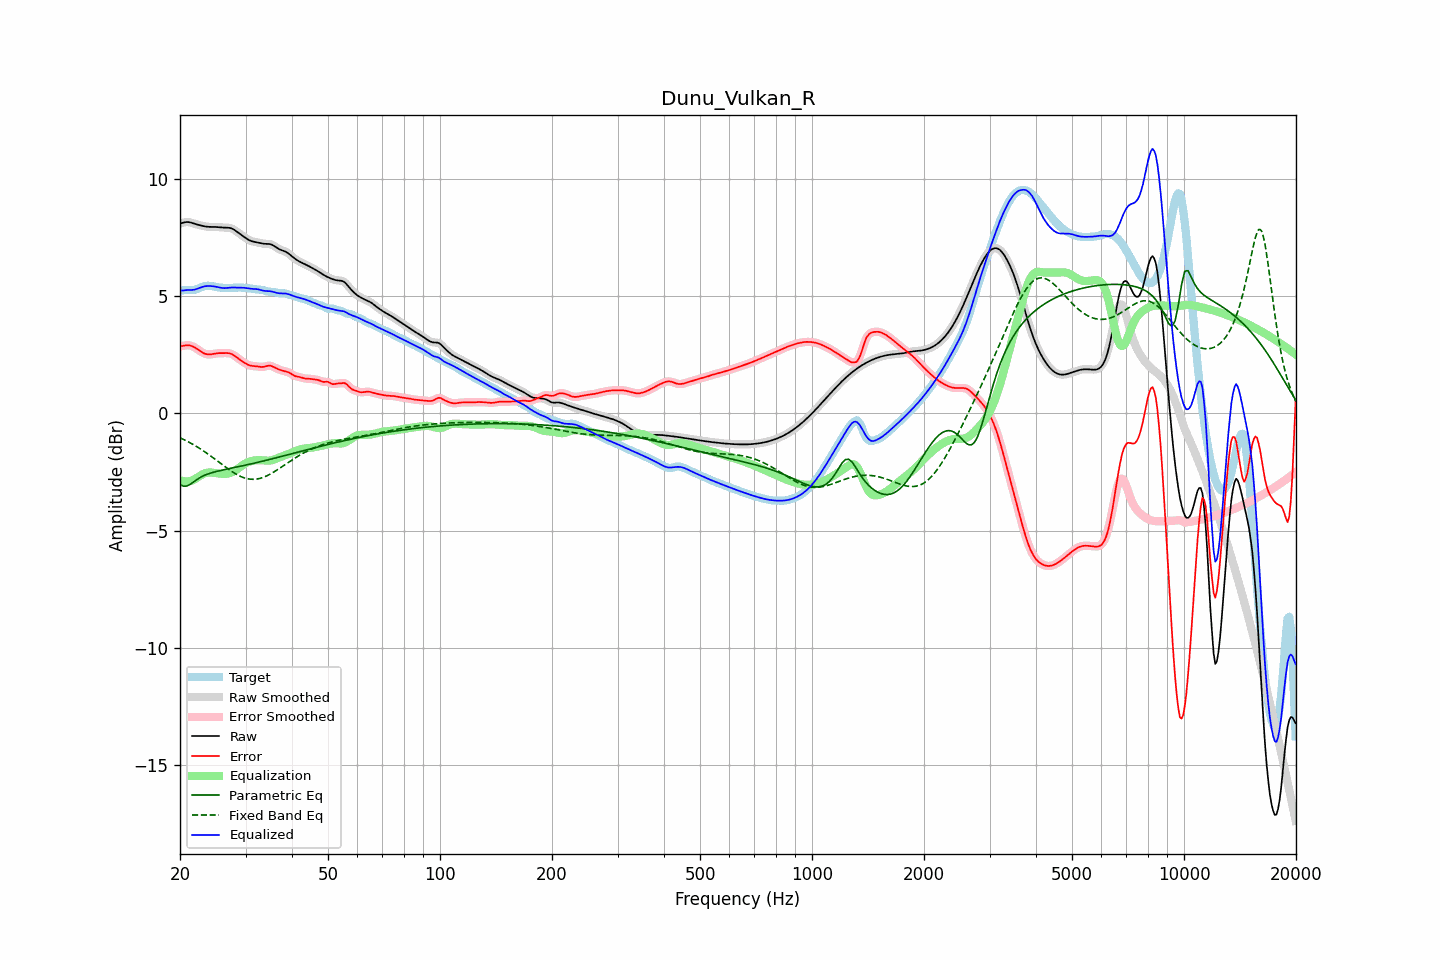

Values plotted in this chart, from the file beside it:
frequency, raw, error, smoothed, error_smoothed, equalization, parametric_eq, fixed_band_eq, equalized_raw, equalized_smoothed, target
20.00, 8.09, 2.86, 8.08, 2.85, -2.85, -3.04, -1.04, 5.24, 5.23, 5.23
20.20, 8.11, 2.86, 8.11, 2.87, -2.87, -3.07, -1.07, 5.23, 5.24, 5.24
20.40, 8.12, 2.88, 8.13, 2.88, -2.89, -3.10, -1.10, 5.24, 5.24, 5.25
20.61, 8.14, 2.89, 8.14, 2.89, -2.90, -3.10, -1.14, 5.25, 5.25, 5.25
20.81, 8.15, 2.90, 8.15, 2.90, -2.90, -3.10, -1.17, 5.25, 5.25, 5.25
21.02, 8.15, 2.90, 8.15, 2.90, -2.89, -3.07, -1.21, 5.26, 5.26, 5.25
21.23, 8.14, 2.90, 8.14, 2.89, -2.88, -3.04, -1.24, 5.26, 5.26, 5.25
21.44, 8.13, 2.88, 8.12, 2.88, -2.87, -2.99, -1.28, 5.26, 5.26, 5.25
21.66, 8.10, 2.85, 8.10, 2.85, -2.84, -2.94, -1.32, 5.26, 5.26, 5.26
21.87, 8.08, 2.81, 8.08, 2.81, -2.81, -2.89, -1.36, 5.27, 5.27, 5.27
22.09, 8.06, 2.77, 8.06, 2.77, -2.77, -2.84, -1.40, 5.29, 5.29, 5.29
22.31, 8.04, 2.73, 8.04, 2.73, -2.72, -2.80, -1.44, 5.31, 5.31, 5.31
22.54, 8.02, 2.68, 8.02, 2.68, -2.68, -2.75, -1.48, 5.34, 5.34, 5.34
22.76, 8.00, 2.63, 8.00, 2.63, -2.64, -2.72, -1.53, 5.37, 5.37, 5.37
22.99, 7.99, 2.59, 7.99, 2.59, -2.60, -2.68, -1.57, 5.39, 5.39, 5.40
23.22, 7.97, 2.56, 7.97, 2.56, -2.57, -2.65, -1.62, 5.41, 5.41, 5.42
23.45, 7.96, 2.53, 7.96, 2.53, -2.54, -2.62, -1.66, 5.42, 5.42, 5.43
23.69, 7.95, 2.52, 7.95, 2.52, -2.53, -2.59, -1.71, 5.43, 5.43, 5.44
23.92, 7.95, 2.51, 7.95, 2.51, -2.52, -2.57, -1.76, 5.43, 5.43, 5.44
24.16, 7.94, 2.51, 7.94, 2.52, -2.52, -2.54, -1.81, 5.42, 5.43, 5.43
24.40, 7.94, 2.53, 7.94, 2.53, -2.52, -2.52, -1.86, 5.42, 5.42, 5.42
24.65, 7.94, 2.54, 7.94, 2.54, -2.53, -2.50, -1.91, 5.41, 5.41, 5.40
24.89, 7.94, 2.55, 7.94, 2.55, -2.54, -2.49, -1.96, 5.40, 5.40, 5.39
25.14, 7.94, 2.56, 7.94, 2.56, -2.55, -2.47, -2.01, 5.39, 5.39, 5.38
25.39, 7.93, 2.57, 7.93, 2.57, -2.56, -2.45, -2.07, 5.37, 5.37, 5.37
25.65, 7.93, 2.57, 7.93, 2.57, -2.57, -2.44, -2.12, 5.36, 5.36, 5.36
25.91, 7.92, 2.57, 7.92, 2.57, -2.57, -2.42, -2.17, 5.35, 5.35, 5.35
26.16, 7.92, 2.57, 7.92, 2.57, -2.58, -2.41, -2.22, 5.34, 5.34, 5.35
26.43, 7.91, 2.57, 7.91, 2.57, -2.58, -2.39, -2.27, 5.34, 5.34, 5.34
26.69, 7.91, 2.57, 7.91, 2.57, -2.57, -2.38, -2.32, 5.34, 5.34, 5.34
26.96, 7.91, 2.57, 7.91, 2.57, -2.56, -2.36, -2.37, 5.35, 5.35, 5.34
27.23, 7.90, 2.56, 7.90, 2.55, -2.54, -2.35, -2.42, 5.36, 5.36, 5.34
27.50, 7.88, 2.53, 7.88, 2.53, -2.52, -2.33, -2.47, 5.36, 5.36, 5.35
27.77, 7.85, 2.50, 7.85, 2.50, -2.49, -2.32, -2.51, 5.36, 5.36, 5.35
28.05, 7.81, 2.45, 7.81, 2.45, -2.45, -2.30, -2.55, 5.36, 5.36, 5.36
28.33, 7.76, 2.40, 7.76, 2.40, -2.40, -2.29, -2.59, 5.36, 5.36, 5.36
28.62, 7.71, 2.35, 7.71, 2.35, -2.36, -2.28, -2.63, 5.36, 5.36, 5.36
28.90, 7.66, 2.30, 7.66, 2.30, -2.30, -2.26, -2.66, 5.36, 5.36, 5.36
29.19, 7.61, 2.25, 7.61, 2.25, -2.25, -2.25, -2.70, 5.36, 5.36, 5.36
29.48, 7.56, 2.20, 7.56, 2.20, -2.20, -2.23, -2.72, 5.36, 5.36, 5.36
29.78, 7.51, 2.16, 7.51, 2.16, -2.16, -2.22, -2.75, 5.35, 5.35, 5.35
30.08, 7.47, 2.12, 7.46, 2.12, -2.12, -2.20, -2.77, 5.34, 5.34, 5.35
30.38, 7.42, 2.08, 7.42, 2.08, -2.09, -2.19, -2.79, 5.33, 5.33, 5.34
30.68, 7.38, 2.05, 7.38, 2.05, -2.06, -2.17, -2.80, 5.32, 5.32, 5.33
30.99, 7.35, 2.03, 7.35, 2.03, -2.04, -2.16, -2.81, 5.31, 5.31, 5.32
31.30, 7.33, 2.02, 7.33, 2.02, -2.02, -2.14, -2.81, 5.31, 5.31, 5.31
31.61, 7.31, 2.02, 7.31, 2.02, -2.01, -2.12, -2.81, 5.30, 5.30, 5.30
31.93, 7.30, 2.01, 7.30, 2.01, -2.00, -2.11, -2.80, 5.30, 5.30, 5.29
32.24, 7.28, 2.00, 7.28, 2.00, -1.99, -2.09, -2.80, 5.29, 5.29, 5.28
32.57, 7.27, 1.99, 7.27, 1.99, -1.99, -2.08, -2.78, 5.28, 5.28, 5.28
32.89, 7.25, 1.98, 7.25, 1.98, -1.99, -2.06, -2.76, 5.26, 5.26, 5.27
33.22, 7.24, 1.98, 7.24, 1.98, -2.00, -2.04, -2.74, 5.24, 5.24, 5.26
33.55, 7.23, 1.98, 7.23, 1.99, -2.00, -2.03, -2.72, 5.22, 5.23, 5.25
33.89, 7.23, 2.00, 7.23, 2.00, -2.01, -2.01, -2.69, 5.22, 5.22, 5.22
34.23, 7.22, 2.02, 7.23, 2.02, -2.01, -1.99, -2.66, 5.21, 5.21, 5.20
34.57, 7.22, 2.04, 7.22, 2.03, -2.01, -1.98, -2.63, 5.21, 5.21, 5.19
34.92, 7.21, 2.03, 7.21, 2.03, -2.01, -1.96, -2.59, 5.21, 5.20, 5.18
35.27, 7.19, 2.01, 7.19, 2.01, -2.00, -1.94, -2.55, 5.19, 5.19, 5.18
35.62, 7.16, 1.98, 7.15, 1.98, -1.98, -1.92, -2.51, 5.18, 5.18, 5.17
35.97, 7.11, 1.95, 7.11, 1.95, -1.96, -1.91, -2.47, 5.16, 5.16, 5.16
... 635 more rows
